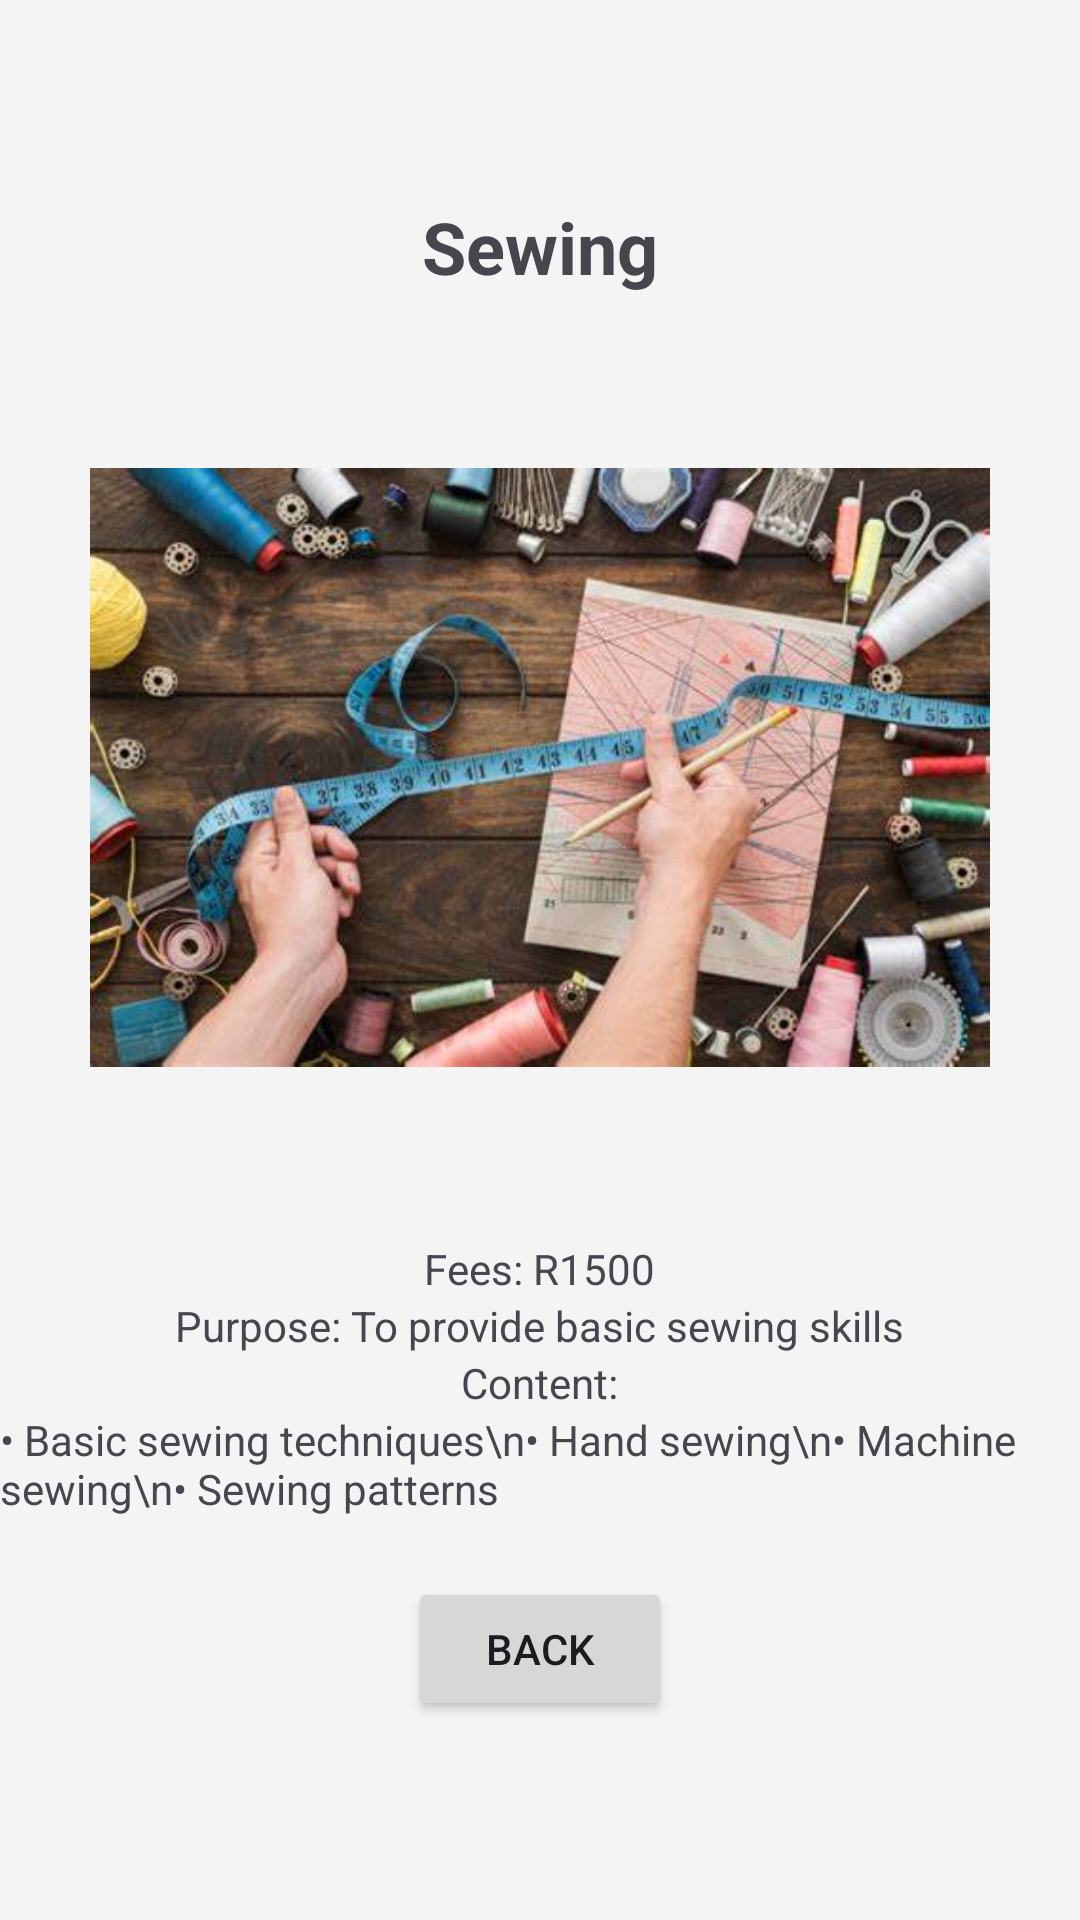

Produce the Android XML layout that renders to this screen, including the resource entries it uses.
<!-- AndroidManifest.xml: application theme Theme.Xhwa -->
<!-- res/layout/activity_sewing.xml -->
<?xml version="1.0" encoding="utf-8"?>
<LinearLayout xmlns:android="http://schemas.android.com/apk/res/android"
    android:orientation="vertical"
    android:layout_width="match_parent"
    android:layout_height="match_parent"
    android:gravity="center"
    android:background="#f4f4f4">

    <TextView
        android:layout_width="wrap_content"
        android:layout_height="wrap_content"
        android:text="Sewing"
        android:textSize="24sp"
        android:textStyle="bold"/>

    <ImageView
        android:layout_width="300dp"
        android:layout_height="wrap_content"
        android:src="@drawable/sewing"
        android:contentDescription="Sewing Image"/>

    <TextView
        android:layout_width="wrap_content"
        android:layout_height="wrap_content"
        android:text="Fees: R1500"/>

    <TextView
        android:layout_width="wrap_content"
        android:layout_height="wrap_content"
        android:text="Purpose: To provide basic sewing skills"/>

    <TextView
        android:layout_width="wrap_content"
        android:layout_height="wrap_content"
        android:text="Content:"/>

    <TextView
        android:layout_width="wrap_content"
        android:layout_height="wrap_content"
        android:text="• Basic sewing techniques\n• Hand sewing\n• Machine sewing\n• Sewing patterns"/>

    <Button
        android:id="@+id/back_button"
        android:layout_width="wrap_content"
        android:layout_height="wrap_content"
        android:text="Back"
        android:layout_marginTop="20dp"/>
</LinearLayout>
<!-- resources referenced by this layout -->
<resources>
  <!-- drawable sewing: jpg bitmap (drawable, 33720 bytes) -->
  <style name="Theme.Xhwa" parent="Base.Theme.Xhwa" />
  <style name="Base.Theme.Xhwa" parent="Theme.Material3.DayNight.NoActionBar">
          
          
      </style>
</resources>
